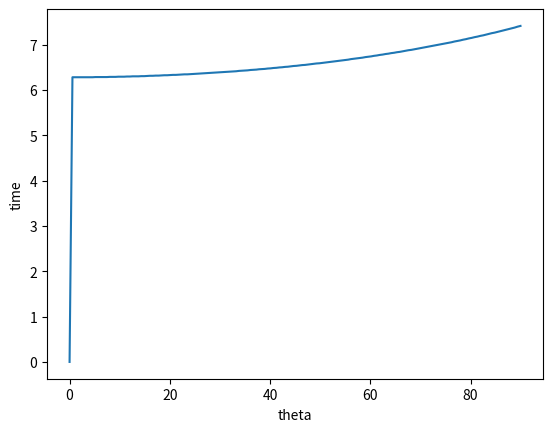

Here is the Python script that generated this plot:

import matplotlib.pyplot as graph
import numpy as array
import math
#assuming length of pendulum is equal to g
theta=array.arange(0,math.pi/2,0.01)
dt=0.001
time=array.arange(0,70,dt)
def timer(the):
	w=0
	o=the
	for t in time:
		w=w+math.sin(o)*dt
		o=o-w*dt
		if(o<=0):
			return 4*t
period=[]
tet=[]
for x in theta:
	period.append(timer(x))
	tet.append(math.degrees(x))
graph.xlabel("theta")
graph.ylabel("time")
graph.plot(tet,period)
graph.show()